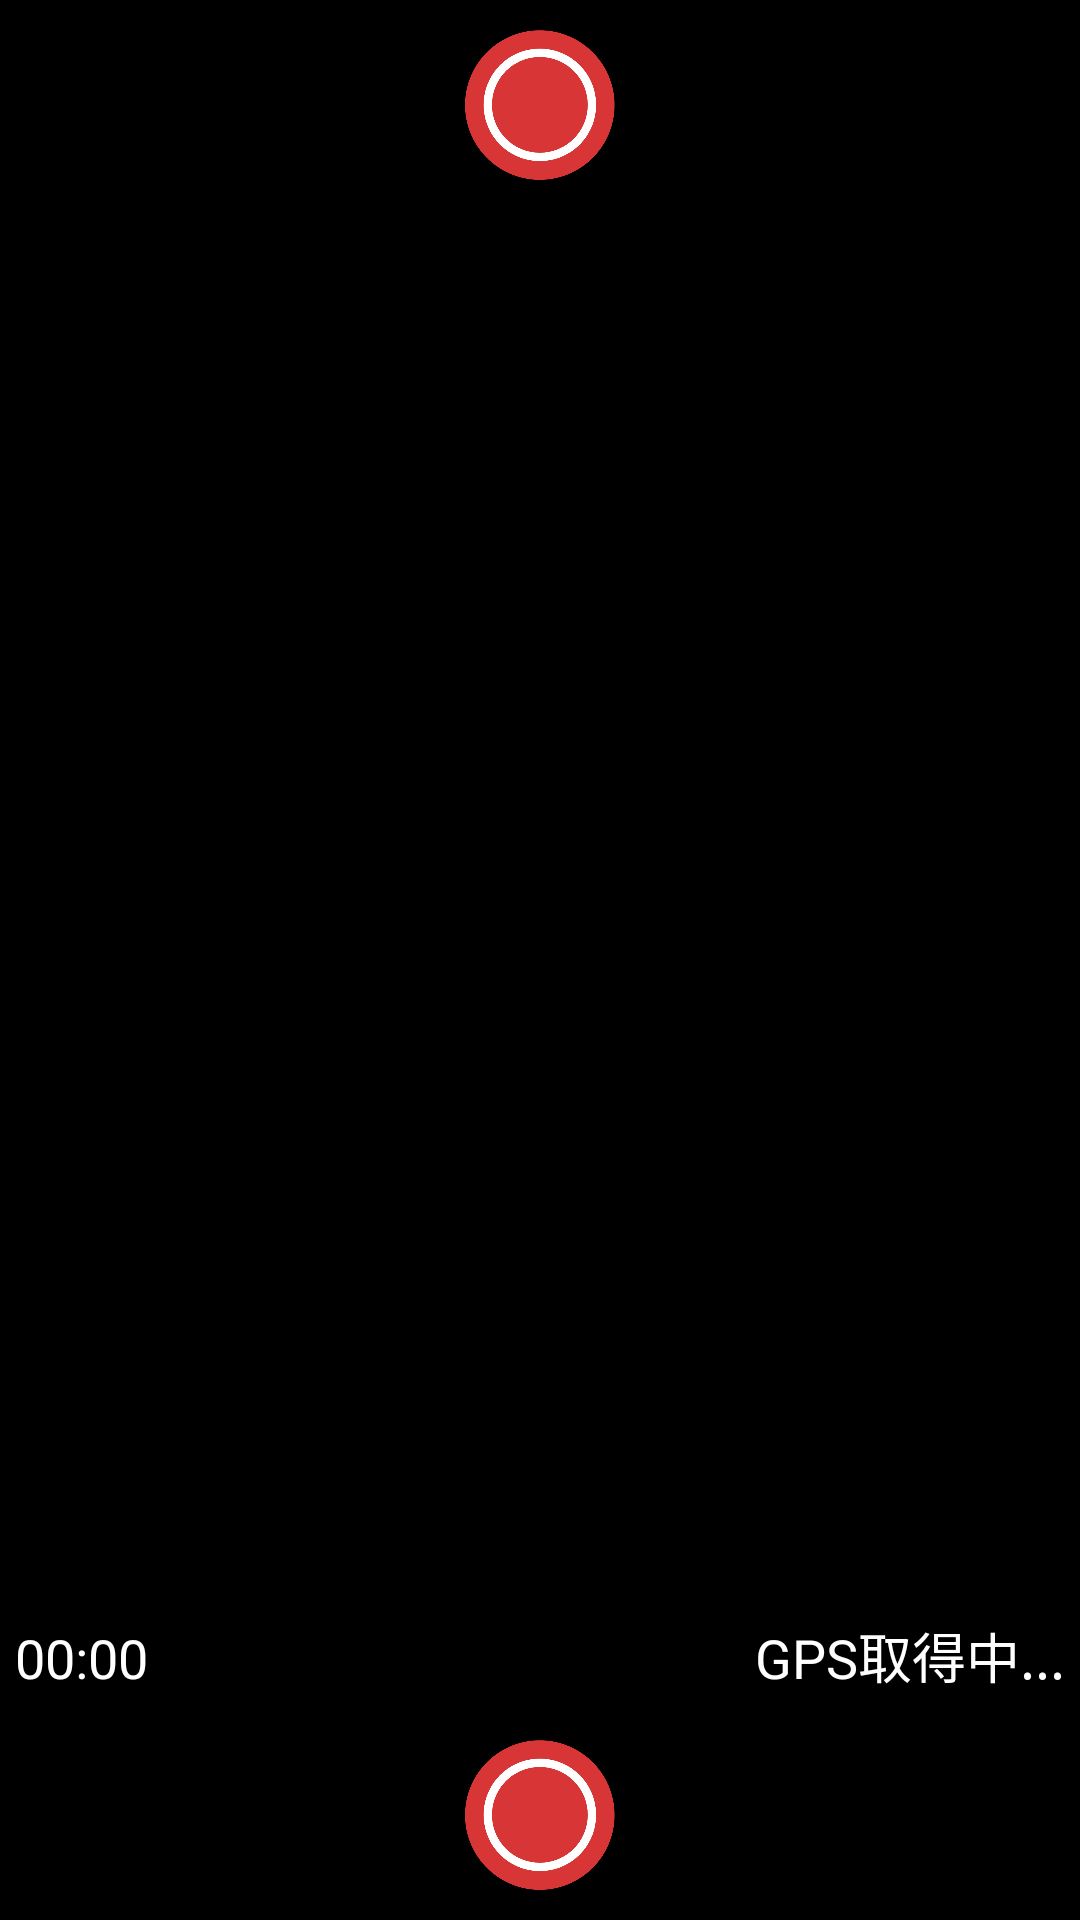

The Android layout XML behind this screen, and the referenced resources:
<!-- AndroidManifest.xml: application theme Theme.YouCheeze -->
<!-- res/layout/activity_gps_video.xml -->
<?xml version="1.0" encoding="utf-8"?>
<TableLayout xmlns:android="http://schemas.android.com/apk/res/android"
    xmlns:app="http://schemas.android.com/apk/res-auto"
    xmlns:tools="http://schemas.android.com/tools"
    android:layout_width="match_parent"
    android:layout_height="match_parent"
    android:stretchColumns="0,2"
    android:background="#000000"
    tools:context=".GpsVideoActivity">

    <TableRow
        android:layout_width="match_parent"
        android:layout_height="match_parent">

        <ImageButton
            android:id="@+id/uptakebtn"
            android:layout_width="50dp"
            android:layout_height="50dp"
            android:layout_margin="10dp"
            android:layout_column="1"
            android:src="@drawable/rec_start"
            android:background="@android:color/transparent"
            android:scaleType="centerInside"
            android:visibility="visible"
            android:contentDescription="" />

    </TableRow>

    <TableRow
        android:layout_width="match_parent"
        android:layout_height="match_parent"
        android:layout_weight="1">

        <FrameLayout
            android:layout_width="match_parent"
            android:layout_height="match_parent"
            android:layout_span="3">

            <FrameLayout
                android:id="@+id/cameraViewContainer"
                android:layout_width="match_parent"
                android:layout_height="match_parent" />

            <TableLayout
                android:layout_width="match_parent"
                android:layout_height="match_parent"
                android:stretchColumns="1">

                <TableRow
                    android:layout_margin="5dp"
                    android:layout_weight="1">

                </TableRow>

                <TableRow
                    android:layout_width="match_parent"
                    android:layout_height="wrap_content"
                    android:layout_margin="5dp">

                    <TextView
                        android:id="@+id/MovieTime"
                        android:layout_width="match_parent"
                        android:layout_height="wrap_content"
                        android:layout_column="0"
                        android:layout_gravity="bottom"
                        android:textColor="@color/white"
                        android:text="00:00"
                        android:textSize="18sp" />

                    <TextView
                        android:id="@+id/locationText"
                        android:layout_width="match_parent"
                        android:layout_height="wrap_content"
                        android:layout_column="1"
                        android:layout_gravity="bottom"
                        android:textColor="@color/white"
                        android:gravity="end"
                        android:layout_marginRight="10dp"
                        android:text="GPS取得中..."
                        android:textSize="18sp" />

                </TableRow>

            </TableLayout>

        </FrameLayout>

    </TableRow>

    <TableRow
        android:layout_width="match_parent"
        android:layout_height="match_parent">

        <FrameLayout
            android:layout_width="match_parent"
            android:layout_height="match_parent"
            android:layout_span="3">

            <ImageButton
                android:id="@+id/downtakebtn"
                android:layout_width="50dp"
                android:layout_height="50dp"
                android:layout_gravity="center"
                android:layout_margin="10dp"
                android:src="@drawable/rec_start"
                android:background="@android:color/transparent"
                android:scaleType="centerInside"
                android:visibility="visible"
                android:contentDescription="" />

            <TextView
                android:id="@+id/downprocmsg"
                android:layout_width="wrap_content"
                android:layout_height="wrap_content"
                android:layout_gravity="bottom"
                android:layout_marginLeft="5dp"
                android:textColor="@color/white"
                android:textSize="10sp" />
        </FrameLayout>

    </TableRow>

</TableLayout>
<!-- resources referenced by this layout -->
<resources>
  <color name="white">#FFFFFFFF</color>
  <!-- drawable rec_start: png bitmap (drawable, 16148 bytes) -->
  <style name="Theme.YouCheeze" parent="Theme.MaterialComponents.DayNight.NoActionBar">
          
          <item name="colorPrimary">@color/cardview_shadow_end_color</item>
          <item name="colorPrimaryVariant">@color/teal_700</item>
          <item name="colorOnPrimary">@color/black</item>
          
          <item name="colorSecondary">@color/purple_500</item>
          <item name="colorSecondaryVariant">@color/purple_700</item>
          <item name="colorOnSecondary">@color/white</item>
          
          <item name="android:statusBarColor" tools:targetApi="l">?attr/colorPrimaryVariant</item>
          
      </style>
  <color name="teal_700">#FF018786</color>
  <color name="black">#FF000000</color>
  <color name="purple_500">#A9A9A9</color>
  <color name="purple_700">#FF3700B3</color>
</resources>
